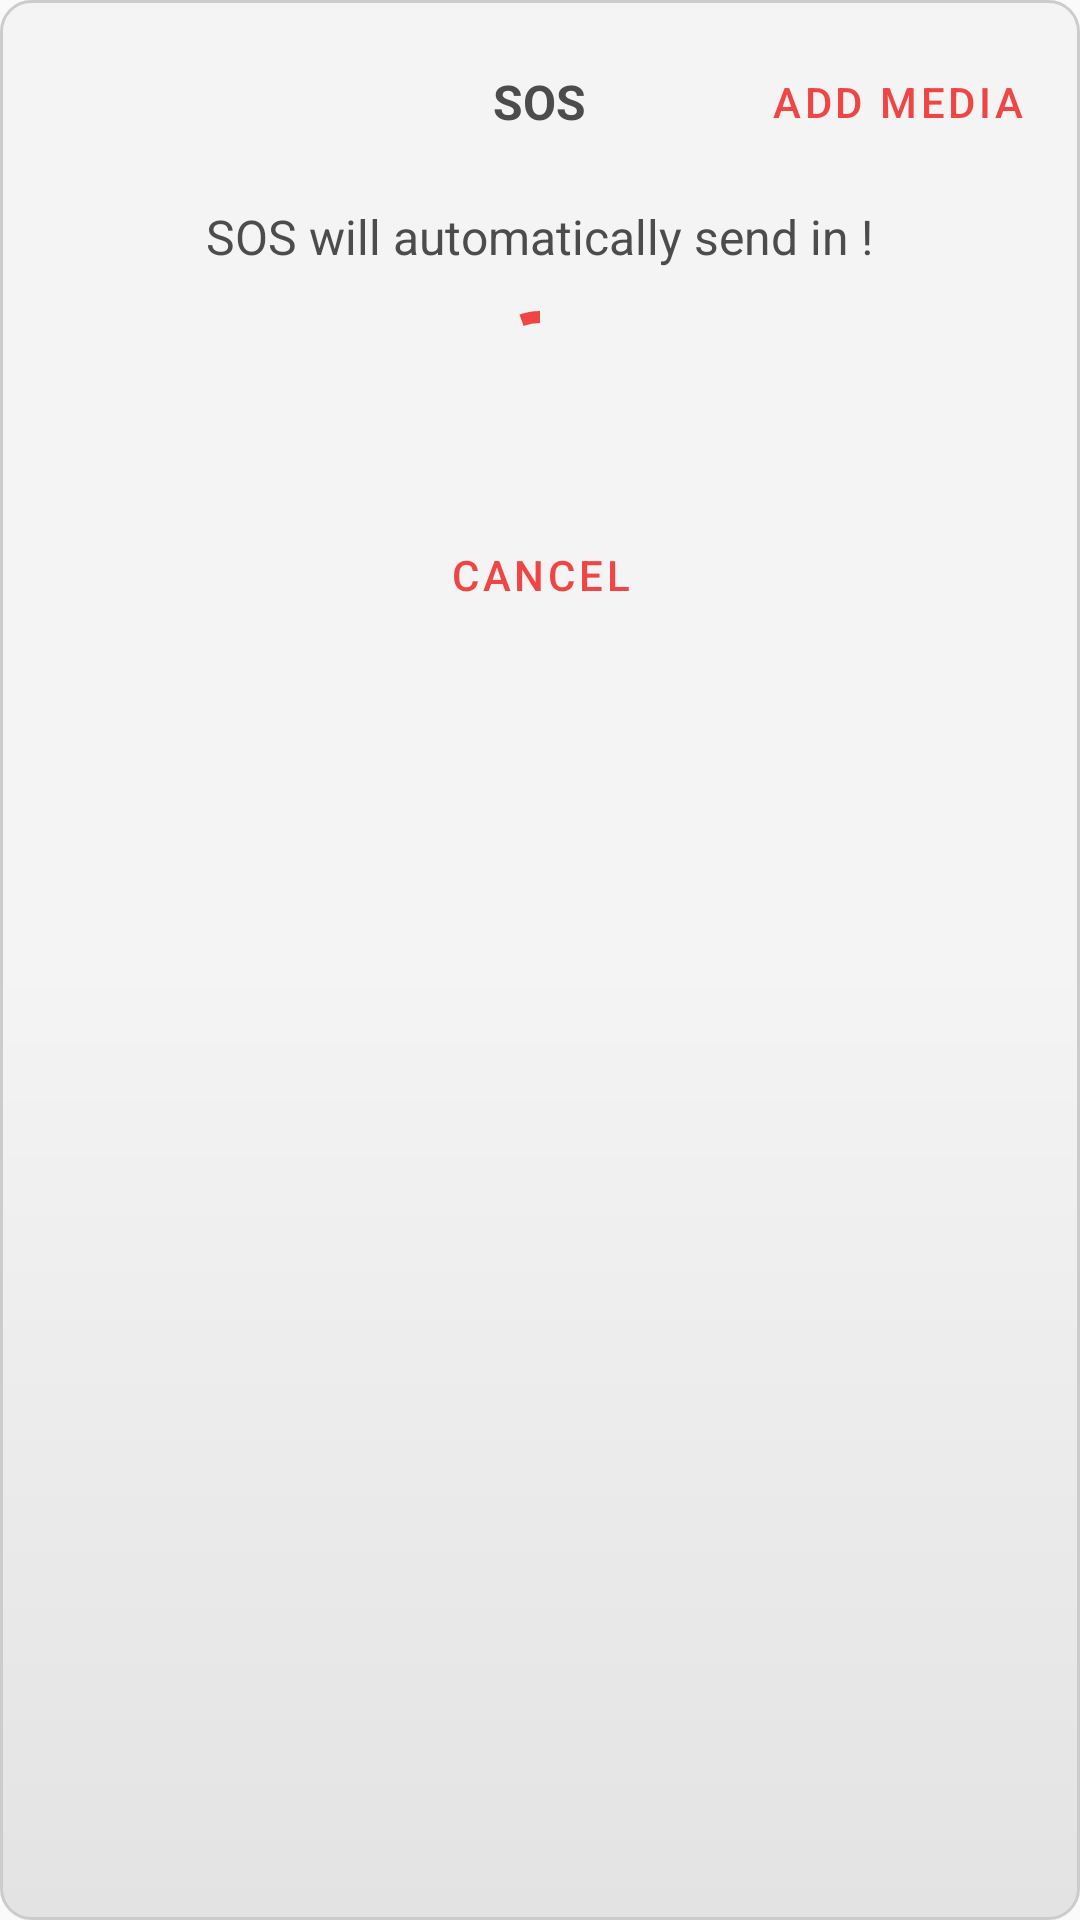

Android layout source for this screen:
<!-- AndroidManifest.xml: application theme Theme.FireFighters -->
<!-- res/layout/bottom_sheet_dialog_sos.xml -->
<?xml version="1.0" encoding="utf-8"?>
<LinearLayout xmlns:android="http://schemas.android.com/apk/res/android"
    xmlns:app="http://schemas.android.com/apk/res-auto"
    android:id="@+id/bottom_sheet_container"
    android:orientation="vertical"
    android:layout_width="match_parent"
    android:layout_height="wrap_content"
    android:layout_margin="10dp"
    style="@style/CustomShapeRoundedGradient"
    >
    <RelativeLayout
        android:layout_width="match_parent"
        android:layout_height="wrap_content"
        android:minHeight="60dp"
        >

        <com.google.android.material.textview.MaterialTextView
            android:id="@+id/text_title"
            style="@style/CustomCleanTextColor"
            android:layout_width="wrap_content"
            android:layout_height="wrap_content"
            android:layout_centerInParent="true"
            android:ellipsize="end"
            android:maxLength="10"
            android:maxLines="1"
            android:text="SOS"
            android:textAllCaps="true"
            android:textSize="16sp"
            android:textStyle="bold"
            app:textAllCaps="true" />
        <com.google.android.material.button.MaterialButton
            android:id="@+id/button_add_media_dialog"
            android:layout_width="wrap_content"
            android:layout_height="wrap_content"
            style="@style/Widget.MaterialComponents.Button.TextButton"
            app:rippleColor="@color/light_300"
            android:layout_margin="10dp"
            android:autoLink="all"
            android:ellipsize="end"
            android:linksClickable="true"
            android:maxLines="1"
            android:textColor="@color/purple_200"
            app:iconTint="@color/purple_200"
            app:iconGravity="textEnd"
            android:layout_gravity="end"
            android:gravity="center"
            android:layout_alignParentEnd="true"
            android:layout_alignParentRight="true"
            android:text="Add media"
            />
    </RelativeLayout>
    <LinearLayout
        android:id="@+id/linear_no_permissions"
        android:layout_width="match_parent"
        android:layout_height="wrap_content"
        android:orientation="vertical"
        android:visibility="gone"
        >
        <com.google.android.material.textview.MaterialTextView
            android:layout_width="wrap_content"
            android:layout_height="wrap_content"
            android:text="No location permission accepted !"
            style="@style/CustomCleanTextColor"
            android:textSize="16sp"
            android:layout_gravity="center"
            android:gravity="center"
            />
        <com.google.android.material.button.MaterialButton
            android:id="@+id/button_get_permissions"
            style="@style/Widget.MaterialComponents.Button.TextButton"
            android:layout_width="wrap_content"
            android:layout_height="wrap_content"
            android:autoLink="all"
            android:ellipsize="end"
            android:linksClickable="true"
            android:maxLines="1"
            android:layout_margin="10dp"
            android:text="Get permissions"
            android:textColor="@color/purple_200"
            android:layout_gravity="center"
            android:gravity="center"
            app:rippleColor="@color/light_400" />
    </LinearLayout>
    <LinearLayout
        android:id="@+id/linear_waiting"
        android:layout_width="match_parent"
        android:layout_height="wrap_content"
        android:orientation="vertical"
        >
        <com.google.android.material.textview.MaterialTextView
            android:layout_width="wrap_content"
            android:layout_height="wrap_content"
            android:text="SOS will automatically send in !"
            style="@style/CustomCleanTextColor"
            android:textSize="16sp"
            android:layout_gravity="center"
            android:gravity="center"
            />
        <androidx.constraintlayout.widget.ConstraintLayout
            android:layout_width="match_parent"
            android:layout_height="wrap_content"
            >
            <com.google.android.material.progressindicator.CircularProgressIndicator
                android:id="@+id/progress_indicator_sos"
                android:layout_width="wrap_content"
                android:layout_height="wrap_content"
                app:layout_constraintLeft_toLeftOf="parent"
                app:layout_constraintRight_toRightOf="parent"
                app:layout_constraintTop_toTopOf="parent"
                app:layout_constraintBottom_toBottomOf="parent"
                android:layout_margin="10dp"
                android:indeterminate="true"
                app:indicatorColor="@color/purple_200"
                />
            <com.google.android.material.textview.MaterialTextView
                android:id="@+id/text_progression"
                android:layout_width="0dp"
                android:layout_height="0dp"
                app:layout_constraintLeft_toLeftOf="@+id/progress_indicator_sos"
                app:layout_constraintRight_toRightOf="@+id/progress_indicator_sos"
                app:layout_constraintTop_toTopOf="@+id/progress_indicator_sos"
                app:layout_constraintBottom_toBottomOf="@+id/progress_indicator_sos"
                android:padding="2dp"
                android:gravity="center"
                style="@style/CustomCleanTextColor"
                android:textStyle="bold"
                android:text=""
                android:maxLength="1"
                android:maxLines="1"
                android:ellipsize="end"

                />
        </androidx.constraintlayout.widget.ConstraintLayout>
    </LinearLayout>
    <com.google.android.material.button.MaterialButton
        android:id="@+id/button_cancel_sos"
        style="@style/Widget.MaterialComponents.Button.TextButton"
        android:layout_width="wrap_content"
        android:layout_height="wrap_content"
        android:autoLink="all"
        android:ellipsize="end"
        android:linksClickable="true"
        android:maxLines="1"
        android:layout_margin="10dp"
        android:text="Cancel"
        android:textColor="@color/purple_200"
        android:layout_gravity="center"
        android:gravity="center"
        app:rippleColor="@color/light_400" />
</LinearLayout>
<!-- resources referenced by this layout -->
<resources>
  <color name="light_300">#E3E3E3</color>
  <color name="light_400">#CCCCCC</color>
  <color name="purple_200">#F04545</color>
  <style name="CustomCleanTextColor">
          <item name="android:textColor">@color/dark_500</item>
      </style>
  <style name="CustomShapeRoundedGradient">
          <item name="android:background">@drawable/rounded_shape_gradient_light</item>
      </style>
  <style name="Theme.FireFighters" parent="Theme.MaterialComponents.DayNight.NoActionBar.Bridge">
          
          <item name="colorPrimary">@color/purple_200</item>
          <item name="colorPrimaryVariant">@color/purple_500</item>
          <item name="colorOnPrimary">@color/white</item>
          
          <item name="colorSecondary">@color/teal_200</item>
          <item name="colorSecondaryVariant">@color/teal_700</item>
          <item name="colorOnSecondary">@color/black</item>
          
          <item name="android:statusBarColor" tools:targetApi="l">?attr/colorPrimaryVariant</item>
          
      </style>
  <color name="dark_500">#4C4C4C</color>
  <!-- drawable rounded_shape_gradient_light (drawable) -->
  <?xml version="1.0" encoding="utf-8"?>
  <shape xmlns:android="http://schemas.android.com/apk/res/android"
      android:shape="rectangle">
      <gradient android:startColor="@color/light"
          android:centerColor="@color/light"
          android:endColor="@color/light_300"
          android:angle="@integer/shape_angle"
          android:type="linear"
          />
      <corners android:radius="@dimen/shape_radius"/>
      <stroke android:width="1dp" android:color="@color/light_400"/>
  </shape>
  <color name="purple_500">#B71C1C</color>
  <color name="white">#FFFFFF</color>
  
      //Light colors
  <color name="teal_200">#FF03DAC5</color>
  <color name="teal_700">#FF018786</color>
  <color name="black">#000000</color>
  <color name="light">#F4F4F4</color>
  <dimen name="shape_radius">10dp</dimen>
</resources>
